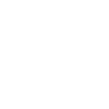
t = 0.00 s
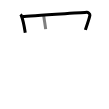
t = 2.50 s
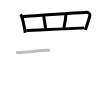
t = 5.25 s
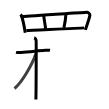
t = 7.75 s
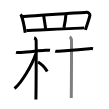
t = 10.50 s
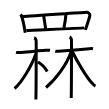
t = 13.00 s

The animated SVG that drew these frames (rendered in a browser with its animation timeline set to each time). Animation: 13 SMIL elements (animate=13); one cycle of 13.00 s.

<svg width="109px" height="109px" viewBox="0 0 px 109px" xmlns="http://www.w3.org/2000/svg" xmlns:xlink="http://www.w3.org/1999/xlink" xml:space="preserve" version="1.1"  baseProfile="full">
<path d="M20.42,14.5c0.34,0.3,0.69,0.54,0.84,0.91c1.19,2.93,3.18,12.07,3.99,17.34" style="fill:none;stroke:black;stroke-width:3;opacity:0">
  <animate attributeType="CSS" attributeName="opacity" from="0" to="1" begin="0s" dur="1s" repeatCount="Indefinite" fill="freeze" />
</path>
<path d="M22.72,16.49c6.24-0.81,61.17-3.9,64.02-4.26c1.04-0.13,3.45,1.42,3.17,2.95c-0.58,3.19-3.02,10.13-4.57,14.69" style="fill:none;stroke:black;stroke-width:3;opacity:0">
  <animate attributeType="CSS" attributeName="opacity" from="0" to="1" begin="1s" dur="1s" repeatCount="Indefinite" fill="freeze" />
</path>
<path d="M43.76,15.86c0.15,1.76,1.73,11.36,1.89,13.33" style="fill:none;stroke:black;stroke-width:3;opacity:0">
  <animate attributeType="CSS" attributeName="opacity" from="0" to="1" begin="2s" dur="1s" repeatCount="Indefinite" fill="freeze" />
</path>
<path d="M65.95,14.04c-0.19,2.92-1.66,12.04-2.04,13.84" style="fill:none;stroke:black;stroke-width:3;opacity:0">
  <animate attributeType="CSS" attributeName="opacity" from="0" to="1" begin="3s" dur="1s" repeatCount="Indefinite" fill="freeze" />
</path>
<path d="M26.36,30.6c3.19-0.29,53.44-2.27,57.81-2.72" style="fill:none;stroke:black;stroke-width:3;opacity:0">
  <animate attributeType="CSS" attributeName="opacity" from="0" to="1" begin="4s" dur="1s" repeatCount="Indefinite" fill="freeze" />
</path>
<path d="M16,52.43c0.75,0.21,3,0.06,5,0c8.04-0.24,16.76-1.66,24.26-2.08c1.99-0.11,3.5-0.22,4.75-0.01" style="fill:none;stroke:black;stroke-width:3;opacity:0">
  <animate attributeType="CSS" attributeName="opacity" from="0" to="1" begin="5s" dur="1s" repeatCount="Indefinite" fill="freeze" />
</path>
<path d="M34.16,37.75c1.08,0.38,1.73,1.71,1.95,2.47c0.22,0.76,0,54.54-0.22,59.28" style="fill:none;stroke:black;stroke-width:3;opacity:0">
  <animate attributeType="CSS" attributeName="opacity" from="0" to="1" begin="6s" dur="1s" repeatCount="Indefinite" fill="freeze" />
</path>
<path d="M35.75,54C32.24,64.64,21.8,82.48,14.5,88.5" style="fill:none;stroke:black;stroke-width:3;opacity:0">
  <animate attributeType="CSS" attributeName="opacity" from="0" to="1" begin="7s" dur="1s" repeatCount="Indefinite" fill="freeze" />
</path>
<path d="M38,62c3.5,2,7.25,6,9.25,9.5" style="fill:none;stroke:black;stroke-width:3;opacity:0">
  <animate attributeType="CSS" attributeName="opacity" from="0" to="1" begin="8s" dur="1s" repeatCount="Indefinite" fill="freeze" />
</path>
<path d="M55.25,51.11c0.56,0.19,1.78,0.29,3.28,0.19c5.28-0.38,20.43-1.69,30.74-2.62c1.5-0.14,2.8-0.19,3.74,0" style="fill:none;stroke:black;stroke-width:3;opacity:0">
  <animate attributeType="CSS" attributeName="opacity" from="0" to="1" begin="9s" dur="1s" repeatCount="Indefinite" fill="freeze" />
</path>
<path d="M69.6,37c1.02,0.38,1.62,1.71,1.83,2.47c0.2,0.76,0,53.78-0.2,58.53" style="fill:none;stroke:black;stroke-width:3;opacity:0">
  <animate attributeType="CSS" attributeName="opacity" from="0" to="1" begin="10s" dur="1s" repeatCount="Indefinite" fill="freeze" />
</path>
<path d="M71,52c-3.89,12.22-15.5,27.5-25,35.5" style="fill:none;stroke:black;stroke-width:3;opacity:0">
  <animate attributeType="CSS" attributeName="opacity" from="0" to="1" begin="11s" dur="1s" repeatCount="Indefinite" fill="freeze" />
</path>
<path d="M72,51c5.92,12.04,15.4,27.5,20.21,32.25c1.37,1.35,2.14,2.29,3.29,2.75" style="fill:none;stroke:black;stroke-width:3;opacity:0">
  <animate attributeType="CSS" attributeName="opacity" from="0" to="1" begin="12s" dur="1s" repeatCount="Indefinite" fill="freeze" />
</path>
</svg>
